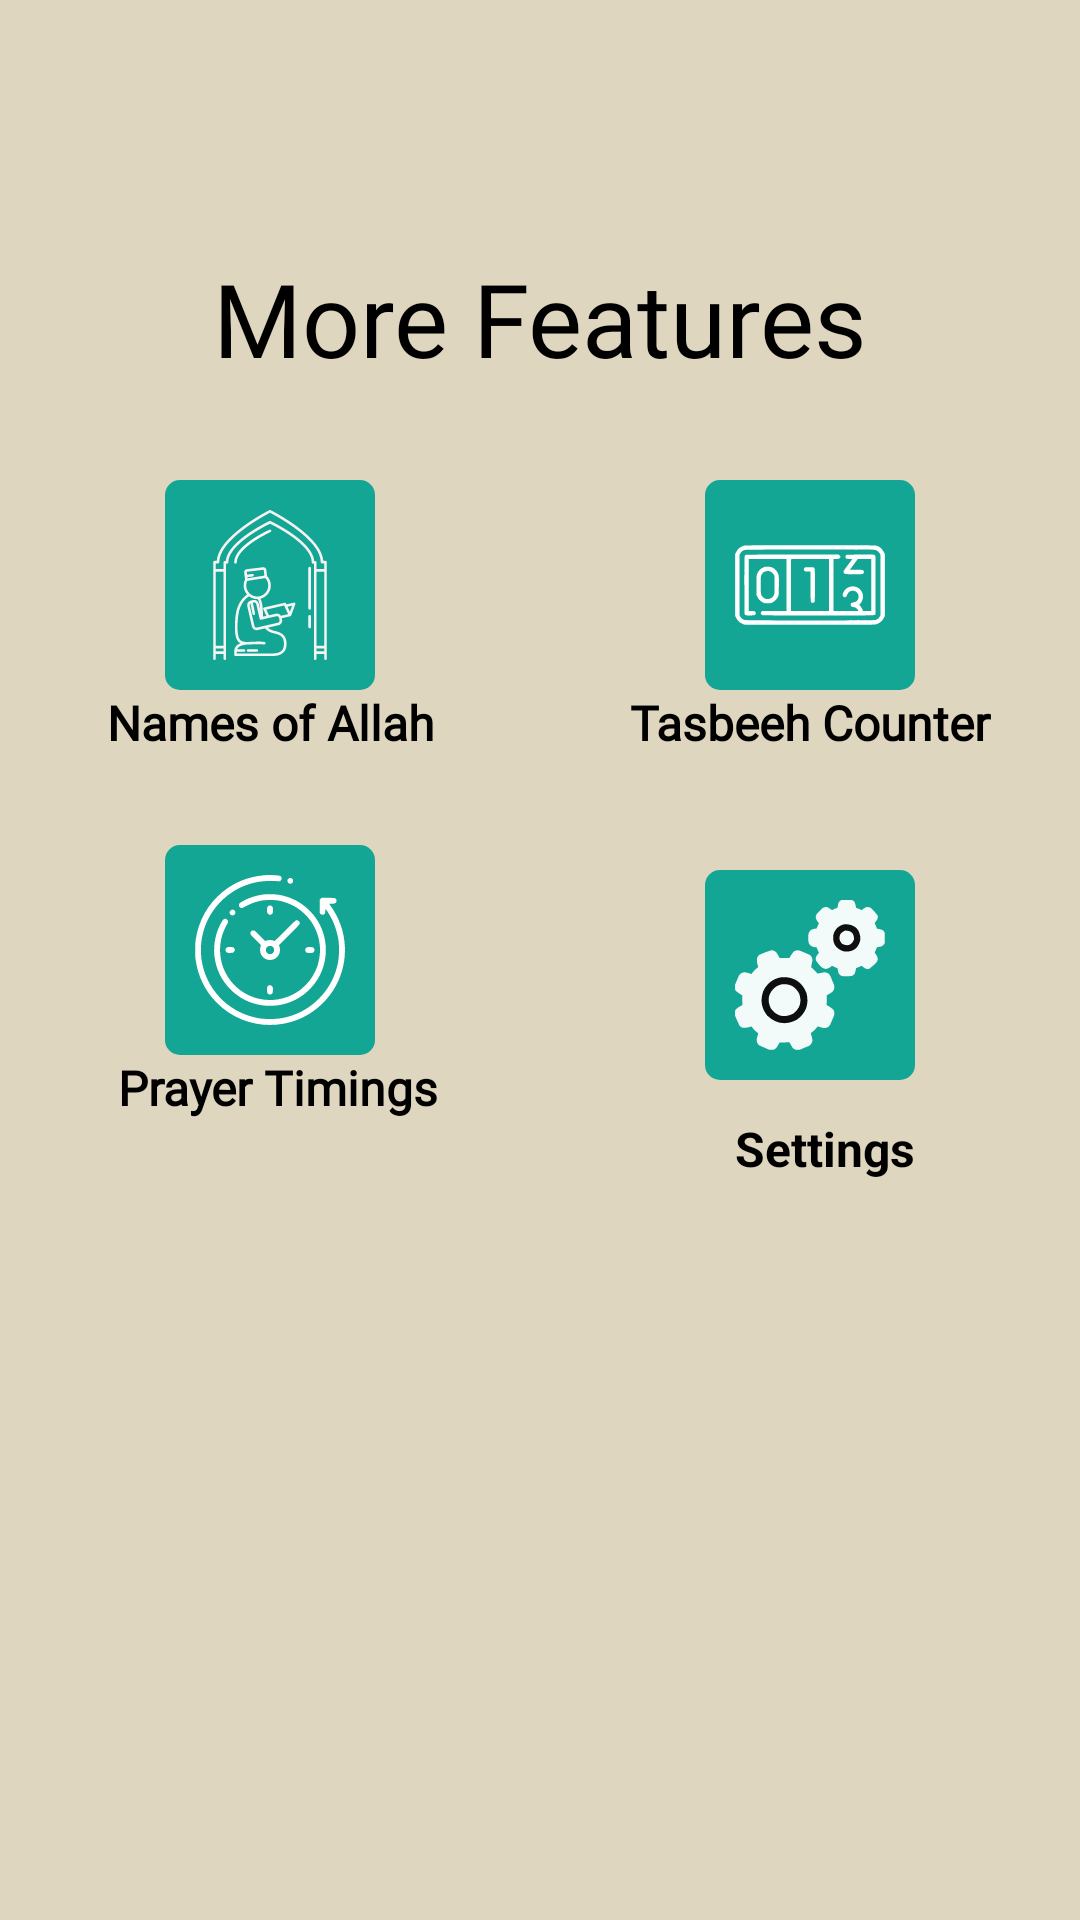

Produce the Android XML layout that renders to this screen, including the resource entries it uses.
<!-- AndroidManifest.xml: application theme Base.Theme.MyApplication -->
<!-- res/layout/fragment_more.xml -->
<?xml version="1.0" encoding="utf-8"?>
<androidx.constraintlayout.widget.ConstraintLayout xmlns:android="http://schemas.android.com/apk/res/android"
    xmlns:app="http://schemas.android.com/apk/res-auto"
    xmlns:tools="http://schemas.android.com/tools"
    android:layout_width="match_parent"
    android:layout_height="match_parent"
    tools:context=".MoreFragment">

    <TextView
        android:id="@+id/textView"
        android:layout_width="wrap_content"
        android:layout_height="wrap_content"
        android:fontFamily="@font/alata"
        android:text="More Features"
        android:textColor="?attr/android:textColor"
        android:textSize="34sp"
        app:layout_constraintBottom_toBottomOf="parent"
        app:layout_constraintEnd_toEndOf="parent"
        app:layout_constraintStart_toStartOf="parent"
        app:layout_constraintTop_toTopOf="parent"
        app:layout_constraintVertical_bias="0.14" />

    <ImageButton
        android:id="@+id/button"
        android:layout_width="70dp"
        android:layout_height="70dp"
        android:background="@drawable/main_activity_button"
        android:contentDescription="Names of Allah"
        android:scaleType="centerInside"
        android:src="@drawable/islamic_pray_svgrepo_com"
        app:layout_constraintEnd_toStartOf="@+id/guideline4"
        app:layout_constraintStart_toStartOf="parent"
        app:layout_constraintTop_toTopOf="@+id/guideline5" />

    <ImageButton
        android:id="@+id/button2"
        android:layout_width="70dp"
        android:layout_height="70dp"
        android:background="@drawable/main_activity_button"
        android:contentDescription="Tasbeeh Counter"
        android:scaleType="centerInside"
        android:src="@drawable/counter"
        app:layout_constraintEnd_toEndOf="parent"
        app:layout_constraintStart_toStartOf="@+id/guideline4"
        app:layout_constraintTop_toTopOf="@+id/guideline5" />

    <ImageButton
        android:id="@+id/button3"
        android:layout_width="70dp"
        android:layout_height="70dp"
        android:layout_marginTop="30dp"
        android:background="@drawable/main_activity_button"
        android:contentDescription="Prayer Timings"
        android:scaleType="centerInside"
        android:src="@drawable/back_in_time"
        app:layout_constraintEnd_toEndOf="@+id/button"
        app:layout_constraintStart_toStartOf="@+id/button"
        app:layout_constraintTop_toBottomOf="@+id/textView3" />

    <ImageButton
        android:id="@+id/imageButton2"
        android:layout_width="70dp"
        android:layout_height="70dp"
        android:layout_marginTop="60dp"
        android:background="@drawable/main_activity_button"
        android:src="@drawable/settings"
        app:layout_constraintEnd_toEndOf="parent"
        app:layout_constraintHorizontal_bias="0.0"
        app:layout_constraintStart_toStartOf="@+id/button2"
        app:layout_constraintTop_toTopOf="@+id/textView7" />


    <androidx.constraintlayout.widget.Guideline
        android:id="@+id/guideline4"
        android:layout_width="wrap_content"
        android:layout_height="wrap_content"
        android:orientation="vertical"
        app:layout_constraintGuide_percent="0.5" />

    <androidx.constraintlayout.widget.Guideline
        android:id="@+id/guideline5"
        android:layout_width="wrap_content"
        android:layout_height="wrap_content"
        android:orientation="horizontal"
        app:layout_constraintGuide_percent="0.25" />

    <TextView
        android:id="@+id/textView3"
        android:layout_width="wrap_content"
        android:layout_height="wrap_content"
        android:fontFamily="@font/alata"
        android:text="Names of Allah"
        android:textColor="?attr/android:textColor"
        android:textSize="16sp"
        android:textStyle="bold"
        app:layout_constraintEnd_toEndOf="@+id/button"
        app:layout_constraintStart_toStartOf="@+id/button"
        app:layout_constraintTop_toBottomOf="@+id/button" />

    <TextView
        android:id="@+id/textView7"
        android:layout_width="wrap_content"
        android:layout_height="wrap_content"
        android:fontFamily="@font/alata"
        android:text="Tasbeeh Counter"
        android:textColor="?attr/android:textColor"
        android:textSize="16sp"
        android:textStyle="bold"
        app:layout_constraintEnd_toEndOf="@+id/button2"
        app:layout_constraintStart_toStartOf="@+id/button2"
        app:layout_constraintTop_toBottomOf="@+id/button2" />

    <TextView
        android:id="@+id/textView8"
        android:layout_width="wrap_content"
        android:layout_height="wrap_content"
        android:fontFamily="@font/alata"
        android:text="Prayer Timings"
        android:textColor="?attr/android:textColor"
        android:textSize="16sp"
        android:textStyle="bold"
        app:layout_constraintEnd_toEndOf="@+id/button3"
        app:layout_constraintHorizontal_bias="0.432"
        app:layout_constraintStart_toStartOf="@+id/button3"
        app:layout_constraintTop_toBottomOf="@+id/button3" />

    <TextView
        android:id="@+id/textView5"
        android:layout_width="wrap_content"
        android:layout_height="wrap_content"
        android:layout_marginTop="12dp"
        android:text="Settings"
        android:textColor="?attr/android:textColor"
        android:textSize="16sp"
        android:textStyle="bold"
        app:layout_constraintEnd_toEndOf="@+id/imageButton2"
        app:layout_constraintHorizontal_bias="1.0"
        app:layout_constraintStart_toEndOf="@+id/textView8"
        app:layout_constraintTop_toBottomOf="@+id/imageButton2" />

</androidx.constraintlayout.widget.ConstraintLayout>
<!-- resources referenced by this layout -->
<resources>
  <!-- drawable back_in_time: vector/xml drawable (drawable, 4393 chars, omitted) -->
  <!-- drawable counter: vector/xml drawable (drawable, 3472 chars, omitted) -->
  <!-- drawable islamic_pray_svgrepo_com: vector/xml drawable (drawable, 6055 chars, omitted) -->
  <!-- drawable main_activity_button (drawable) -->
  <?xml version="1.0" encoding="utf-8"?>
  <shape xmlns:android="http://schemas.android.com/apk/res/android">
      <corners android:radius="5dp"/> 
      <solid android:color="@color/soft_green"/>
      <size android:width="50dp" android:height="50dp"/> 
      <item
          android:left="5dp"
          android:top="5dp"
          android:right="5dp"
          android:bottom="5dp">
          <shape android:shape="rectangle">
              <solid android:color="@android:color/transparent"/>
          </shape>
      </item>
  </shape>
  <!-- drawable settings: vector/xml drawable (drawable, 9145 chars, omitted) -->
  <style name="Base.Theme.MyApplication" parent="Theme.Material3.DayNight.NoActionBar">
          
          <item name="colorPrimary">#13A694</item>
          <item name="background">@color/creamy</item>
          <item name="android:textColor">#000000</item>
          <item name="android:colorBackground">@color/creamy</item>
          <item name="android:listDivider">@color/light_gray</item>
      </style>
  <color name="soft_green">#13A694</color>
  <color name="creamy">#DFD6BF</color>
  <color name="light_gray">#9B958D</color>
</resources>
